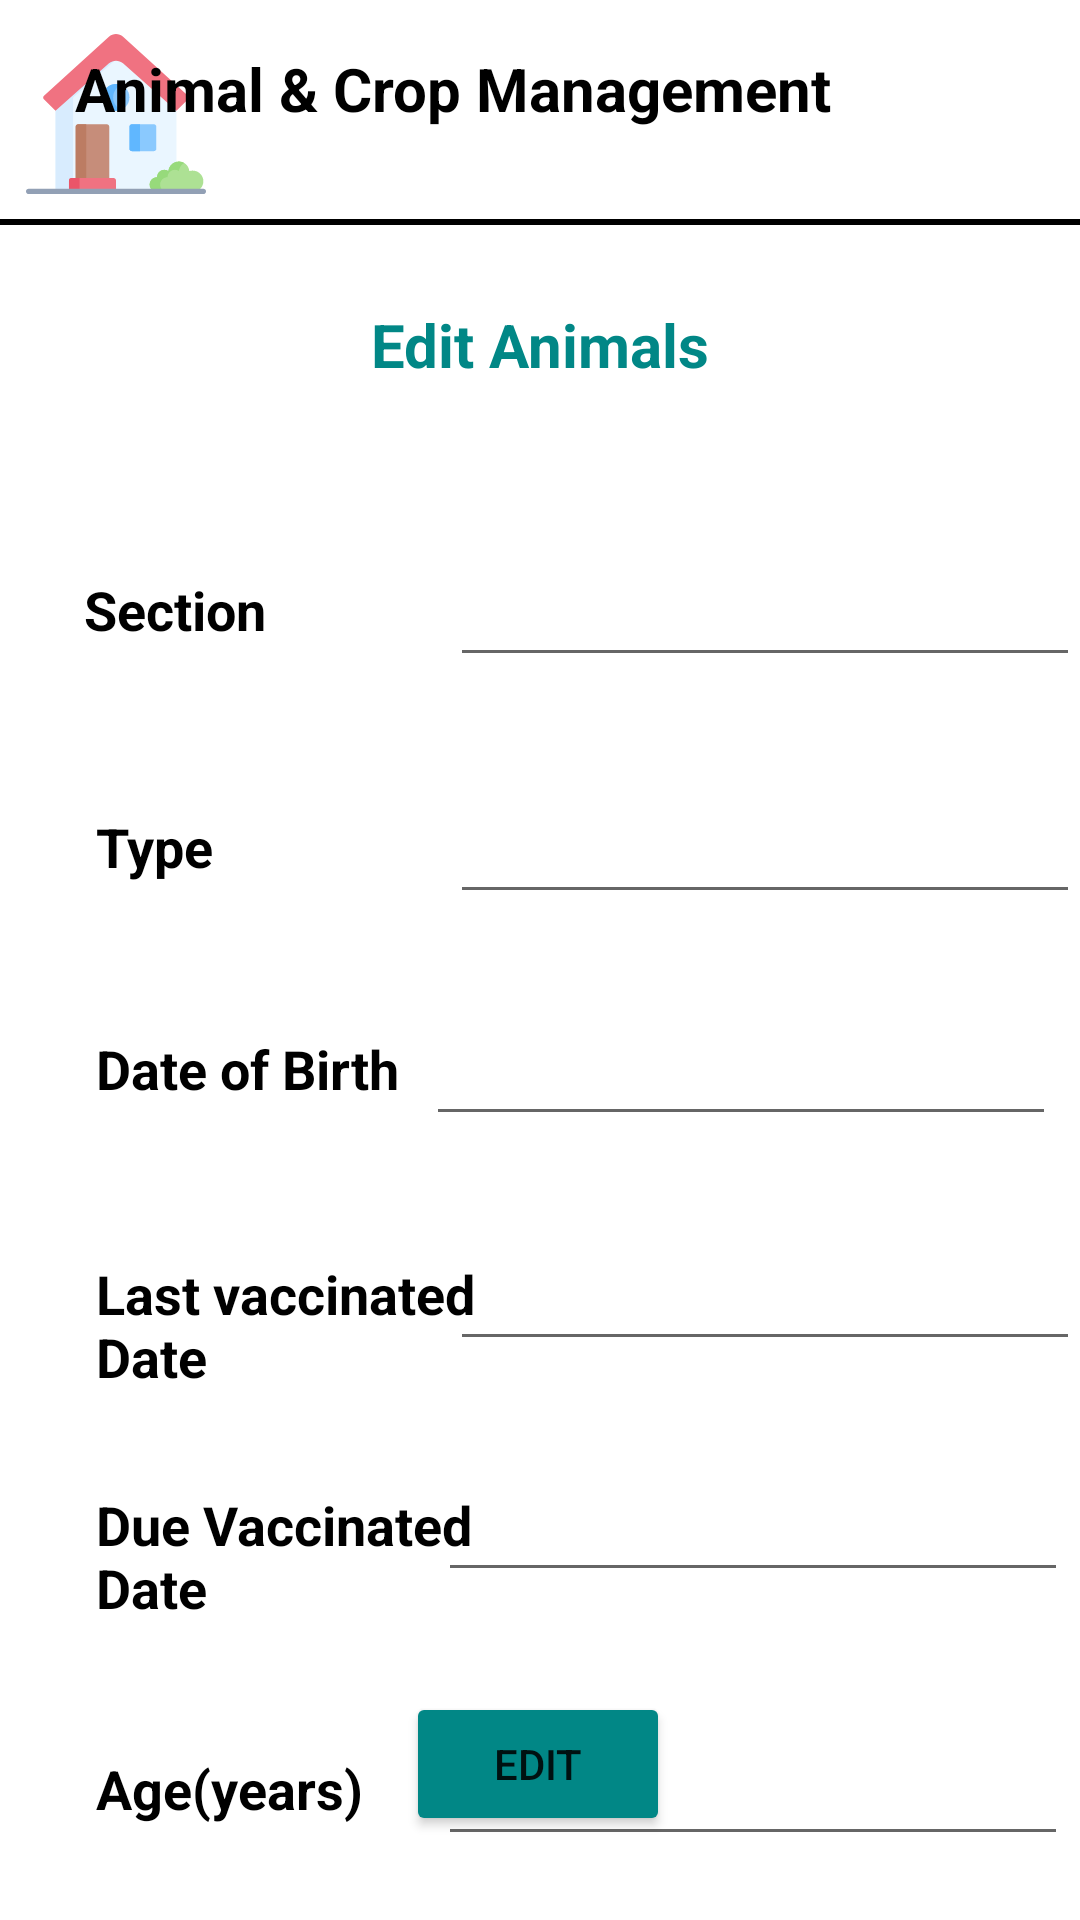

Reconstruct the res/layout file that produces this screen, plus the resources it refers to.
<!-- AndroidManifest.xml: application theme Theme.Fame_Care -->
<!-- res/layout/activity_edit_animal_manage.xml -->
<?xml version="1.0" encoding="utf-8"?>
<androidx.constraintlayout.widget.ConstraintLayout xmlns:android="http://schemas.android.com/apk/res/android"
    xmlns:app="http://schemas.android.com/apk/res-auto"
    xmlns:tools="http://schemas.android.com/tools"
    android:layout_width="match_parent"
    android:layout_height="match_parent"
    tools:context=".EditAnimalManage">

    <ImageView
        android:id="@+id/imageView3"
        android:layout_width="61dp"
        android:layout_height="60dp"
        android:layout_marginStart="8dp"
        android:layout_marginTop="8dp"
        app:layout_constraintStart_toStartOf="parent"
        app:layout_constraintTop_toTopOf="parent"
        app:srcCompat="@drawable/ic_home" />

    <ImageView
        android:id="@+id/imageView4"
        android:layout_width="65dp"
        android:layout_height="60dp"
        android:layout_marginTop="8dp"
        android:layout_marginEnd="8dp"
        app:layout_constraintEnd_toEndOf="parent"
        app:layout_constraintTop_toTopOf="parent"
        app:srcCompat="@drawable/userprofile2" />

    <TextView
        android:id="@+id/tv_animalCrop"
        android:layout_width="262dp"
        android:layout_height="47dp"
        android:layout_marginStart="16dp"
        android:layout_marginTop="16dp"
        android:text="@string/tv_animalCrop"
        android:textColor="@color/black"
        android:textSize="20sp"
        android:textStyle="bold"
        app:layout_constraintEnd_toStartOf="@+id/imageView4"
        app:layout_constraintHorizontal_bias="1.0"
        app:layout_constraintStart_toEndOf="@+id/imageView3"
        app:layout_constraintTop_toTopOf="parent" />

    <View
        android:id="@+id/divider"
        android:layout_width="422dp"
        android:layout_height="2dp"
        android:layout_marginTop="10dp"
        android:background="@color/black"
        app:layout_constraintEnd_toEndOf="parent"
        app:layout_constraintHorizontal_bias="0.545"
        app:layout_constraintStart_toStartOf="parent"
        app:layout_constraintTop_toBottomOf="@+id/tv_animalCrop" />

    <TextView
        android:id="@+id/topic_editAnimalM"
        android:layout_width="129dp"
        android:layout_height="48dp"
        android:layout_marginTop="28dp"
        android:gravity="center"
        android:text="@string/topic_editAnimalM"
        android:textColor="@color/teal_700"
        android:textSize="20sp"
        android:textStyle="bold"
        app:layout_constraintEnd_toEndOf="parent"
        app:layout_constraintStart_toStartOf="parent"
        app:layout_constraintTop_toBottomOf="@+id/tv_animalCrop" />

    <TextView
        android:id="@+id/tv_animalSection"
        android:layout_width="88dp"
        android:layout_height="35dp"
        android:layout_marginStart="28dp"
        android:layout_marginTop="52dp"
        android:text="@string/tv_animalSection"
        android:textColor="@color/black"
        android:textSize="18sp"
        android:textStyle="bold"
        app:layout_constraintStart_toStartOf="parent"
        app:layout_constraintTop_toBottomOf="@+id/topic_editAnimalM" />

    <TextView
        android:id="@+id/tv_animalType"
        android:layout_width="105dp"
        android:layout_height="30dp"
        android:layout_marginStart="32dp"
        android:layout_marginTop="44dp"
        android:text="@string/tv_animalType"
        android:textColor="@color/black"
        android:textSize="18sp"
        android:textStyle="bold"
        app:layout_constraintStart_toStartOf="parent"
        app:layout_constraintTop_toBottomOf="@+id/tv_animalSection" />

    <TextView
        android:id="@+id/tv_dob"
        android:layout_width="130dp"
        android:layout_height="43dp"
        android:layout_marginStart="32dp"
        android:layout_marginTop="44dp"
        android:text="@string/tv_dob"
        android:textColor="@color/black"
        android:textSize="18sp"
        android:textStyle="bold"
        app:layout_constraintStart_toStartOf="parent"
        app:layout_constraintTop_toBottomOf="@+id/tv_animalType" />

    <TextView
        android:id="@+id/tv_lvd"
        android:layout_width="142dp"
        android:layout_height="53dp"
        android:layout_marginStart="32dp"
        android:layout_marginTop="32dp"
        android:text="@string/tv_lvd"
        android:textColor="@color/black"
        android:textSize="18sp"
        android:textStyle="bold"
        app:layout_constraintStart_toStartOf="parent"
        app:layout_constraintTop_toBottomOf="@+id/tv_dob" />

    <TextView
        android:id="@+id/tv_dvd"
        android:layout_width="140dp"
        android:layout_height="48dp"
        android:layout_marginStart="32dp"
        android:layout_marginTop="24dp"
        android:text="@string/tv_dvd"
        android:textColor="@color/black"
        android:textSize="18sp"
        android:textStyle="bold"
        app:layout_constraintStart_toStartOf="parent"
        app:layout_constraintTop_toBottomOf="@+id/tv_lvd" />

    <TextView
        android:id="@+id/tv_age"
        android:layout_width="98dp"
        android:layout_height="39dp"
        android:layout_marginStart="32dp"
        android:layout_marginTop="40dp"
        android:text="@string/tv_age"
        android:textColor="@color/black"
        android:textSize="18sp"
        android:textStyle="bold"
        app:layout_constraintStart_toStartOf="parent"
        app:layout_constraintTop_toBottomOf="@+id/tv_dvd" />

    <EditText
        android:id="@+id/pt_editAnimal_section"
        android:layout_width="wrap_content"
        android:layout_height="wrap_content"
        android:ems="10"
        android:hint="@string/pt_editAnimal_section"
        android:inputType="textPersonName"
        android:minHeight="48dp"
        android:text=""
        app:layout_constraintBaseline_toBaselineOf="@+id/tv_animalSection"
        app:layout_constraintEnd_toEndOf="parent"
        tools:ignore="SpeakableTextPresentCheck" />

    <EditText
        android:id="@+id/pt_editAnimal_type"
        android:layout_width="wrap_content"
        android:layout_height="wrap_content"
        android:ems="10"
        android:hint="@string/pt_editAnimal_type"
        android:inputType="textPersonName"
        android:minHeight="48dp"
        android:text=""
        app:layout_constraintBaseline_toBaselineOf="@+id/tv_animalType"
        app:layout_constraintEnd_toEndOf="parent"
        tools:ignore="SpeakableTextPresentCheck" />

    <EditText
        android:id="@+id/pt_editAnimal_dob"
        android:layout_width="wrap_content"
        android:layout_height="wrap_content"
        android:layout_marginEnd="8dp"
        android:ems="10"
        android:hint="@string/pt_editAnimal_dob"
        android:inputType="textPersonName"
        android:minHeight="48dp"
        android:text=""
        app:layout_constraintBaseline_toBaselineOf="@+id/tv_dob"
        app:layout_constraintEnd_toEndOf="parent"
        tools:ignore="SpeakableTextPresentCheck" />

    <EditText
        android:id="@+id/pt_editAnimal_lvd"
        android:layout_width="wrap_content"
        android:layout_height="wrap_content"
        android:ems="10"
        android:hint="@string/pt_editAnimal_lvd"
        android:inputType="textPersonName"
        android:minHeight="48dp"
        android:text=""
        app:layout_constraintBaseline_toBaselineOf="@+id/tv_lvd"
        app:layout_constraintEnd_toEndOf="parent"
        tools:ignore="SpeakableTextPresentCheck" />

    <EditText
        android:id="@+id/pt_editAnimal_dvd"
        android:layout_width="wrap_content"
        android:layout_height="wrap_content"
        android:layout_marginEnd="4dp"
        android:ems="10"
        android:hint="@string/pt_editAnimal_dvd"
        android:inputType="textPersonName"
        android:minHeight="48dp"
        android:text=""
        app:layout_constraintBaseline_toBaselineOf="@+id/tv_dvd"
        app:layout_constraintEnd_toEndOf="parent"
        tools:ignore="SpeakableTextPresentCheck" />

    <EditText
        android:id="@+id/pt_editAnimal_age"
        android:layout_width="wrap_content"
        android:layout_height="wrap_content"
        android:layout_marginEnd="4dp"
        android:ems="10"
        android:hint="@string/pt_editAnimal_age"
        android:inputType="textPersonName"
        android:minHeight="48dp"
        android:text=""
        app:layout_constraintBaseline_toBaselineOf="@+id/tv_age"
        app:layout_constraintEnd_toEndOf="parent"
        tools:ignore="SpeakableTextPresentCheck" />

    <Button
        android:id="@+id/btn_editAnimalM"
        android:layout_width="wrap_content"
        android:layout_height="wrap_content"
        android:layout_marginBottom="28dp"
        android:backgroundTint="@color/teal_700"
        android:text="@string/btn_editAnimalM"
        app:layout_constraintBottom_toBottomOf="parent"
        app:layout_constraintEnd_toEndOf="parent"
        app:layout_constraintHorizontal_bias="0.498"
        app:layout_constraintStart_toStartOf="parent" />


</androidx.constraintlayout.widget.ConstraintLayout>
<!-- resources referenced by this layout -->
<resources>
  <!-- drawable ic_home: vector/xml drawable (drawable, 3327 chars, omitted) -->
  <string name="btn_editAnimalM">Edit</string>
  <string name="pt_editAnimal_age" />
  <string name="pt_editAnimal_dob" />
  <string name="pt_editAnimal_dvd" />
  <string name="pt_editAnimal_lvd" />
  <string name="pt_editAnimal_section" />
  <string name="pt_editAnimal_type" />
  <string name="topic_editAnimalM">Edit Animals</string>
  <string name="tv_age">Age(years)</string>
  <string name="tv_animalCrop">Animal &amp; Crop Management</string>
  <string name="tv_animalSection">Section</string>
  <string name="tv_animalType">Type</string>
  <string name="tv_dob">Date of Birth</string>
  <string name="tv_dvd">Due Vaccinated Date</string>
  <string name="tv_lvd">Last vaccinated Date</string>
  <style name="Theme.Fame_Care" parent="Theme.MaterialComponents.DayNight.DarkActionBar">
          
          <item name="colorPrimary">@color/purple_500</item>
          <item name="colorPrimaryVariant">@color/purple_700</item>
          <item name="colorOnPrimary">@color/white</item>
          
          <item name="colorSecondary">@color/teal_200</item>
          <item name="colorSecondaryVariant">@color/teal_700</item>
          <item name="colorOnSecondary">@color/black</item>
          
          <item name="android:statusBarColor" tools:targetApi="l">?attr/colorPrimaryVariant</item>
          
      </style>
  <!-- not gathered from this repository: default colours our renderer supplied (Android Studio template values) -->
  <color name="purple_500">#FF6200EE</color>
  <color name="purple_700">#FF3700B3</color>
  <color name="teal_200">#FF03DAC5</color>
  <color name="teal_700">#FF018786</color>
  <color name="black">#FF000000</color>
  <color name="white">#FFFFFFFF</color>
</resources>
